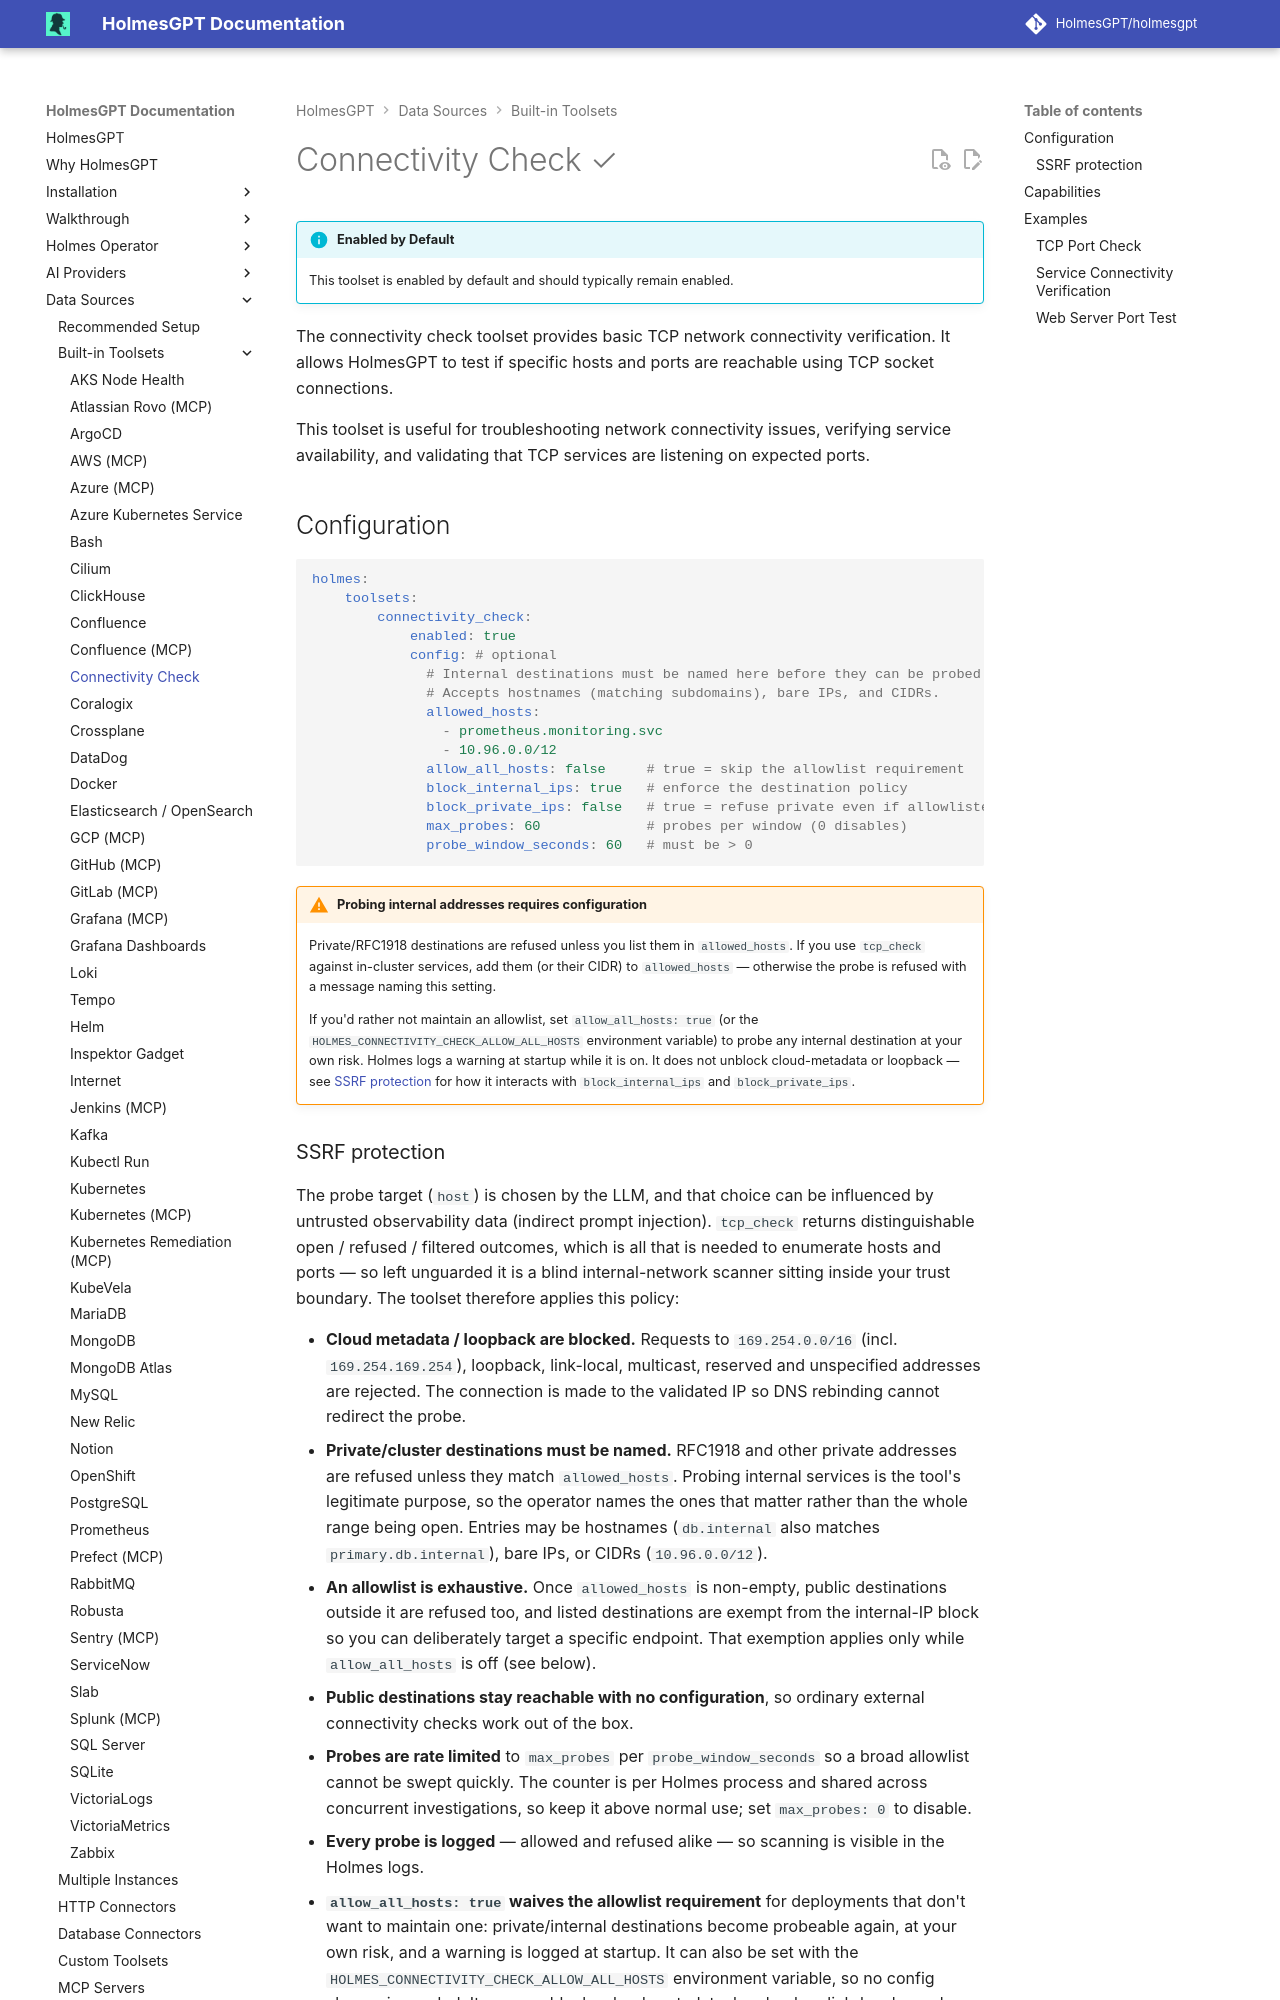

repository: mochengqian/TracePilot · page: dev/data-sources/builtin-toolsets/connectivity-check/index.html · generator: mkdocs

# Connectivity Check ✓

!!! info "Enabled by Default"
    This toolset is enabled by default and should typically remain enabled.

The connectivity check toolset provides basic TCP network connectivity verification. It allows HolmesGPT to test if specific hosts and ports are reachable using TCP socket connections.

This toolset is useful for troubleshooting network connectivity issues, verifying service availability, and validating that TCP services are listening on expected ports.

## Configuration

```yaml
holmes:
    toolsets:
        connectivity_check:
            enabled: true
            config: # optional
              # Internal destinations must be named here before they can be probed.
              # Accepts hostnames (matching subdomains), bare IPs, and CIDRs.
              allowed_hosts:
                - prometheus.monitoring.svc
                - 10.96.0.0/12
              allow_all_hosts: false     # true = skip the allowlist requirement
              block_internal_ips: true   # enforce the destination policy
              block_private_ips: false   # true = refuse private even if allowlisted
              max_probes: 60             # probes per window (0 disables)
              probe_window_seconds: 60   # must be > 0
```

!!! warning "Probing internal addresses requires configuration"
    Private/RFC1918 destinations are refused unless you list them in
    `allowed_hosts`. If you use `tcp_check` against in-cluster services, add
    them (or their CIDR) to `allowed_hosts` — otherwise the probe is refused
    with a message naming this setting.

    If you'd rather not maintain an allowlist, set `allow_all_hosts: true` (or
    the `HOLMES_CONNECTIVITY_CHECK_ALLOW_ALL_HOSTS` environment variable) to
    probe any internal destination at your own risk. Holmes logs a warning at
    startup while it is on. It does not unblock cloud-metadata or loopback —
    see [SSRF protection](#ssrf-protection) for how it interacts with
    `block_internal_ips` and `block_private_ips`.
